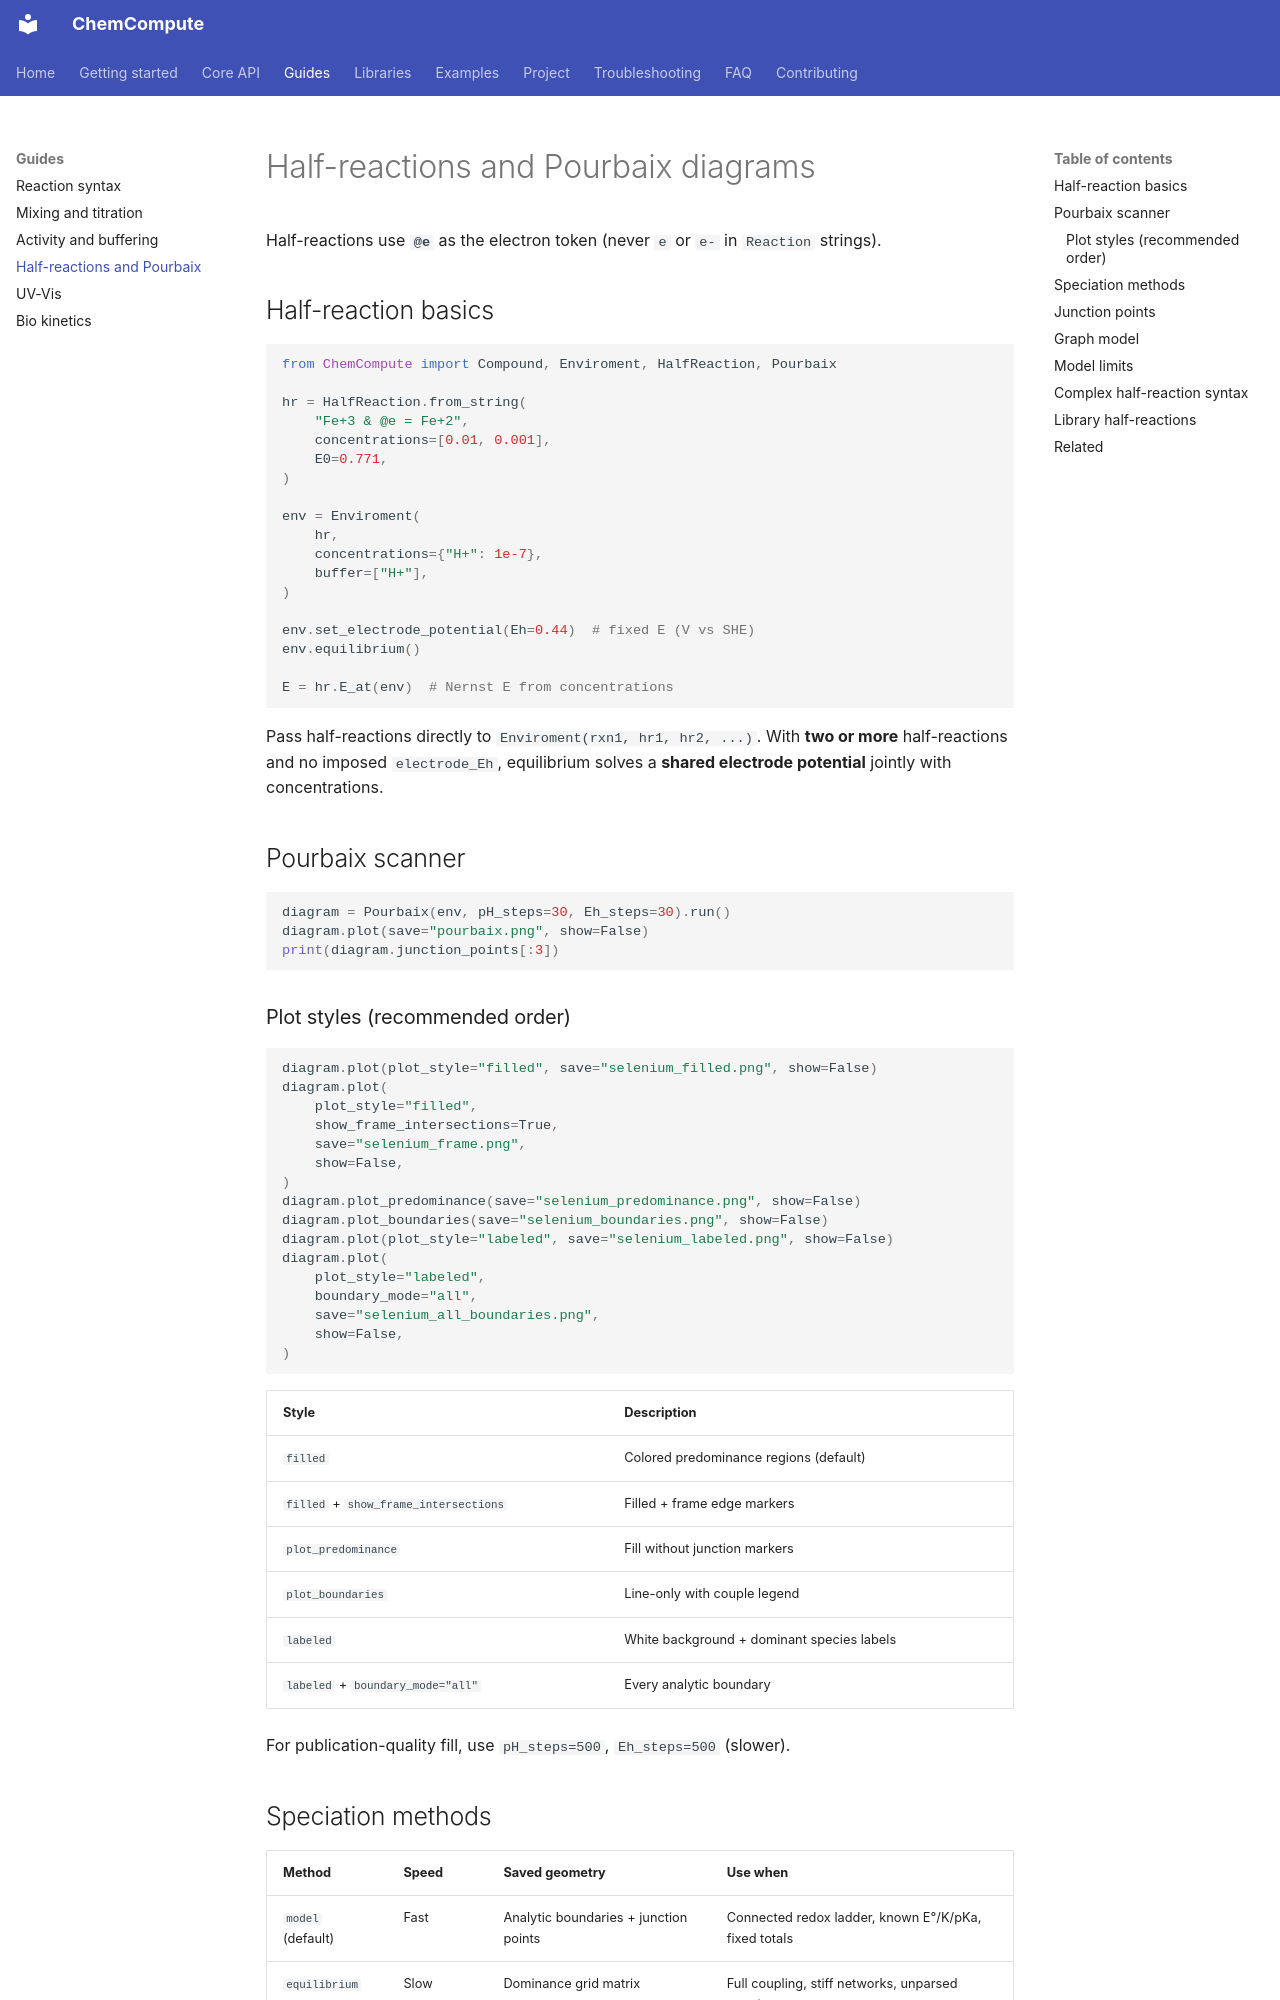

repository: MohammadKeifari/ChemCompute · page: guide/pourbaix/index.html · generator: mkdocs

# Half-reactions and Pourbaix diagrams

Half-reactions use **`@e`** as the electron token (never `e` or `e-` in `Reaction` strings).

## Half-reaction basics

```python
from ChemCompute import Compound, Enviroment, HalfReaction, Pourbaix

hr = HalfReaction.from_string(
    "Fe+3 & @e = Fe+2",
    concentrations=[0.01, 0.001],
    E0=0.771,
)

env = Enviroment(
    hr,
    concentrations={"H+": 1e-7},
    buffer=["H+"],
)

env.set_electrode_potential(Eh=0.44)  # fixed E (V vs SHE)
env.equilibrium()

E = hr.E_at(env)  # Nernst E from concentrations
```

Pass half-reactions directly to `Enviroment(rxn1, hr1, hr2, ...)`. With **two or more** half-reactions and no imposed `electrode_Eh`, equilibrium solves a **shared electrode potential** jointly with concentrations.

## Pourbaix scanner

```python
diagram = Pourbaix(env, pH_steps=30, Eh_steps=30).run()
diagram.plot(save="pourbaix.png", show=False)
print(diagram.junction_points[:3])
```

### Plot styles (recommended order)

```python
diagram.plot(plot_style="filled", save="selenium_filled.png", show=False)
diagram.plot(
    plot_style="filled",
    show_frame_intersections=True,
    save="selenium_frame.png",
    show=False,
)
diagram.plot_predominance(save="selenium_predominance.png", show=False)
diagram.plot_boundaries(save="selenium_boundaries.png", show=False)
diagram.plot(plot_style="labeled", save="selenium_labeled.png", show=False)
diagram.plot(
    plot_style="labeled",
    boundary_mode="all",
    save="selenium_all_boundaries.png",
    show=False,
)
```

| Style | Description |
|-------|-------------|
| `filled` | Colored predominance regions (default) |
| `filled` + `show_frame_intersections` | Filled + frame edge markers |
| `plot_predominance` | Fill without junction markers |
| `plot_boundaries` | Line-only with couple legend |
| `labeled` | White background + dominant species labels |
| `labeled` + `boundary_mode="all"` | Every analytic boundary |

For publication-quality fill, use `pH_steps=500`, `Eh_steps=500` (slower).
